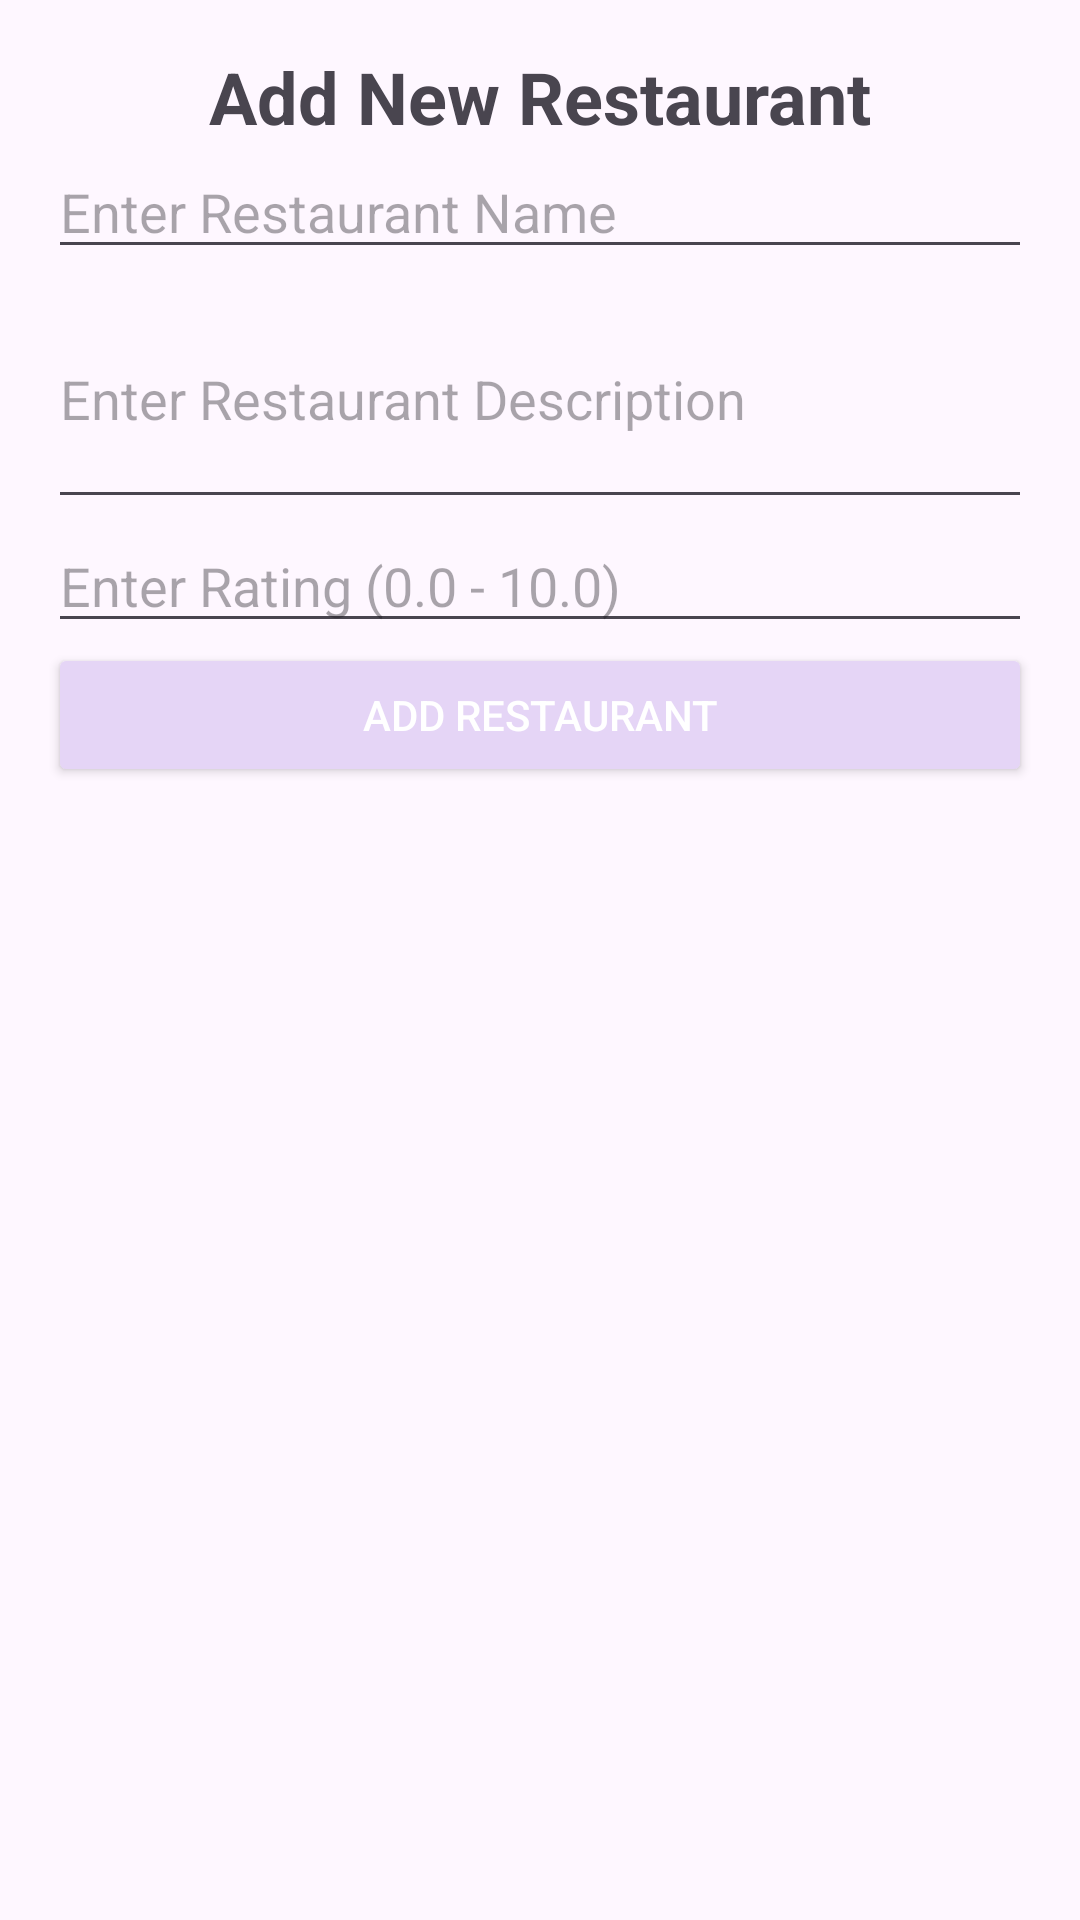

Reconstruct the res/layout file that produces this screen, plus the resources it refers to.
<!-- AndroidManifest.xml: application theme Theme.GhettoYelp -->
<!-- res/layout/activity_add_restaurant.xml -->
<androidx.constraintlayout.widget.ConstraintLayout
    xmlns:android="http://schemas.android.com/apk/res/android"
    xmlns:app="http://schemas.android.com/apk/res-auto"
    android:layout_width="match_parent"
    android:layout_height="match_parent"
    android:padding="16dp">

    
    <TextView
        android:id="@+id/addRestaurantTitle"
        android:layout_width="wrap_content"
        android:layout_height="wrap_content"
        android:text="Add New Restaurant"
        android:textSize="24sp"
        android:textStyle="bold"
        app:layout_constraintTop_toTopOf="parent"
        app:layout_constraintStart_toStartOf="parent"
        app:layout_constraintEnd_toEndOf="parent"
        android:layout_marginBottom="16dp" />

    
    <EditText
        android:id="@+id/restaurantNameInput"
        android:layout_width="match_parent"
        android:layout_height="wrap_content"
        android:hint="Enter Restaurant Name"
        android:inputType="text"
        app:layout_constraintTop_toBottomOf="@id/addRestaurantTitle"
        app:layout_constraintStart_toStartOf="parent"
        app:layout_constraintEnd_toEndOf="parent"
        android:layout_marginBottom="16dp" />

    
    <EditText
        android:id="@+id/restaurantDescriptionInput"
        android:layout_width="match_parent"
        android:layout_height="wrap_content"
        android:hint="Enter Restaurant Description"
        android:inputType="textMultiLine"
        android:lines="3"
        app:layout_constraintTop_toBottomOf="@id/restaurantNameInput"
        app:layout_constraintStart_toStartOf="parent"
        app:layout_constraintEnd_toEndOf="parent"
        android:layout_marginBottom="16dp" />

    
    <EditText
        android:id="@+id/restaurantRatingInput"
        android:layout_width="match_parent"
        android:layout_height="wrap_content"
        android:hint="Enter Rating (0.0 - 10.0)"
        android:inputType="numberDecimal"
        app:layout_constraintTop_toBottomOf="@id/restaurantDescriptionInput"
        app:layout_constraintStart_toStartOf="parent"
        app:layout_constraintEnd_toEndOf="parent"
        android:layout_marginBottom="16dp" />

    
    <Button
        android:id="@+id/addRestaurantButton"
        android:layout_width="match_parent"
        android:layout_height="wrap_content"
        android:text="Add Restaurant"
        android:backgroundTint="@color/purple_200"
        android:textColor="@android:color/white"
        app:layout_constraintTop_toBottomOf="@id/restaurantRatingInput"
        app:layout_constraintStart_toStartOf="parent"
        app:layout_constraintEnd_toEndOf="parent" />
</androidx.constraintlayout.widget.ConstraintLayout>
<!-- resources referenced by this layout -->
<resources>
  <color name="purple_200">#e5d5f6</color>
  <style name="Theme.GhettoYelp" parent="Base.Theme.GhettoYelp" />
  <style name="Base.Theme.GhettoYelp" parent="Theme.Material3.DayNight.NoActionBar">
          
          
      </style>
</resources>
